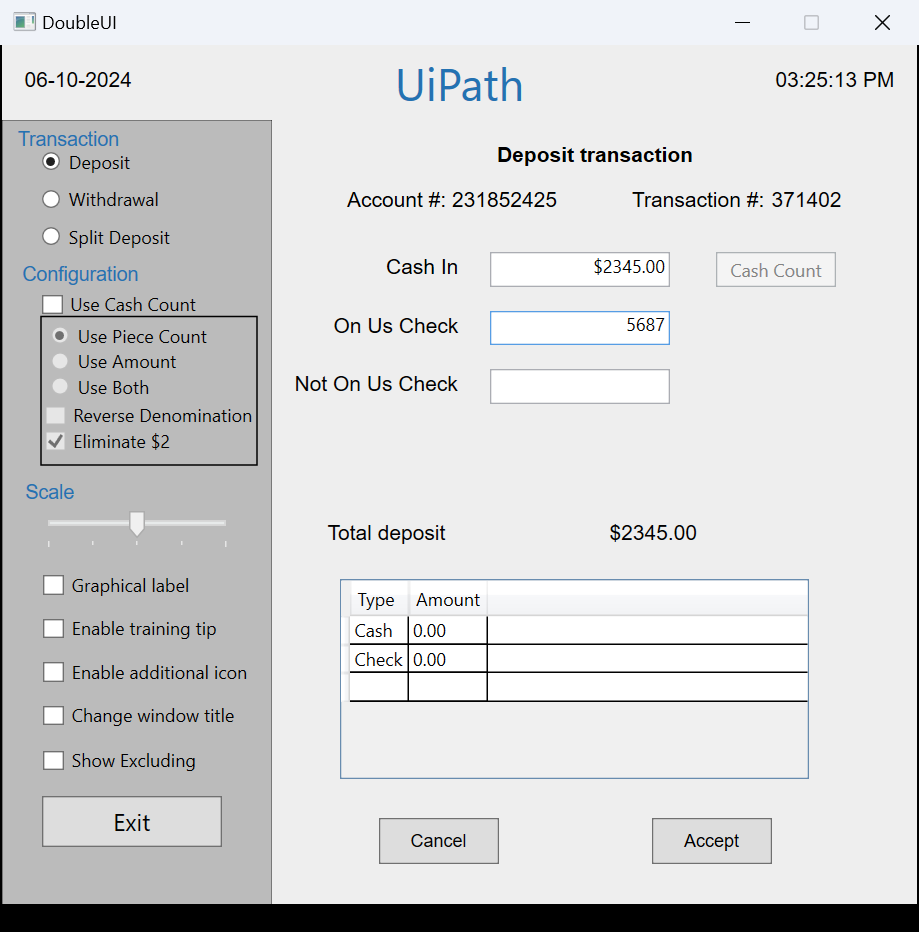
Workflow: Desktop2

Step 1: Use Application: DoubleUI on the element in window 'DoubleUI' (doubleui.exe)

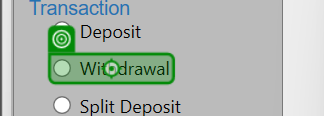
Step 2: click on 'Withdrawal'

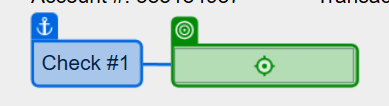
Step 3: type "123" into 'Check #1'

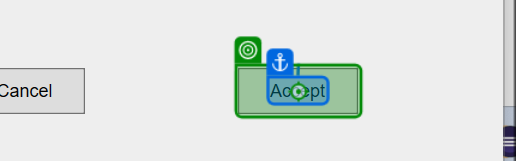
Step 4: click on 'Accept'

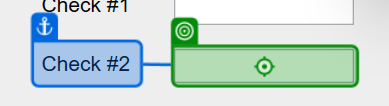
Step 5: type "123" into 'Check #2'

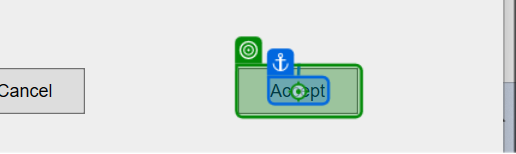
Step 6: click on 'Accept'

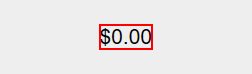
Step 7: get-text from the text '$0.00'